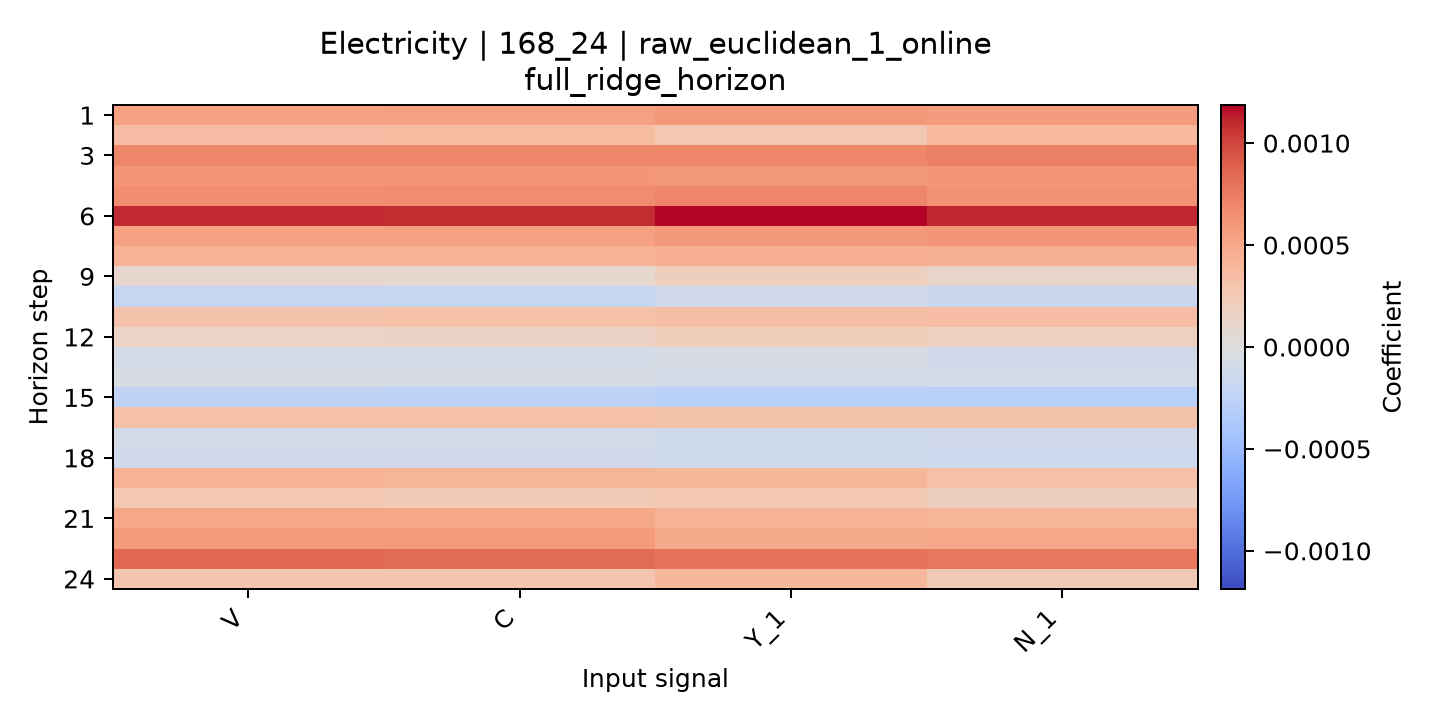

Source data for this figure (header and first rows):
horizon, V, C, Y_1, N_1
1, 0.0005402, 0.0005506, 0.0005989, 0.0005659
2, 0.0003516, 0.0003559, 0.0002511, 0.0003889
3, 0.0007, 0.0007003, 0.0006866, 0.0007248
4, 0.0006107, 0.0006071, 0.0005942, 0.0006211
5, 0.0006574, 0.0006619, 0.0007026, 0.0006369
6, 0.001096, 0.001093, 0.001187, 0.001106
7, 0.0005448, 0.0005479, 0.0005978, 0.0006101
8, 0.000439, 0.0004368, 0.0004641, 0.0004536
9, 9.92003534454939e-05, 8.348886952168286e-05, 0.0001897, 0.0001221
10, -0.0001881, -0.0001877, -0.0001164, -0.0001647
11, 0.0003126, 0.0003229, 0.0003401, 0.0003459
12, 0.0001473, 0.0001544, 0.0001993, 0.0001677
13, -8.767635303798598e-05, -8.161516837207722e-05, -3.769028122161266e-05, -0.0001204
14, -4.474332860821918e-05, -5.2927271402975814e-05, -9.39400401009507e-05, -8.213694520832376e-05
15, -0.0002359, -0.0002493, -0.0002826, -0.0002839
16, 0.0003239, 0.0003161, 0.0003081, 0.000309
17, -8.876899361838215e-05, -8.539534603270706e-05, -0.0001275, -0.0001185
18, -0.000119, -0.0001197, -0.0001225, -0.0001355
19, 0.0004302, 0.0004168, 0.0003998, 0.0003271
20, 0.0002577, 0.0002413, 0.0002561, 0.0001838
21, 0.0005053, 0.0004974, 0.0004421, 0.0004163
22, 0.00058, 0.0005752, 0.0004897, 0.0005065
23, 0.0008443, 0.0008323, 0.0008051, 0.0007753
24, 0.0002821, 0.0002848, 0.0003948, 0.000241
